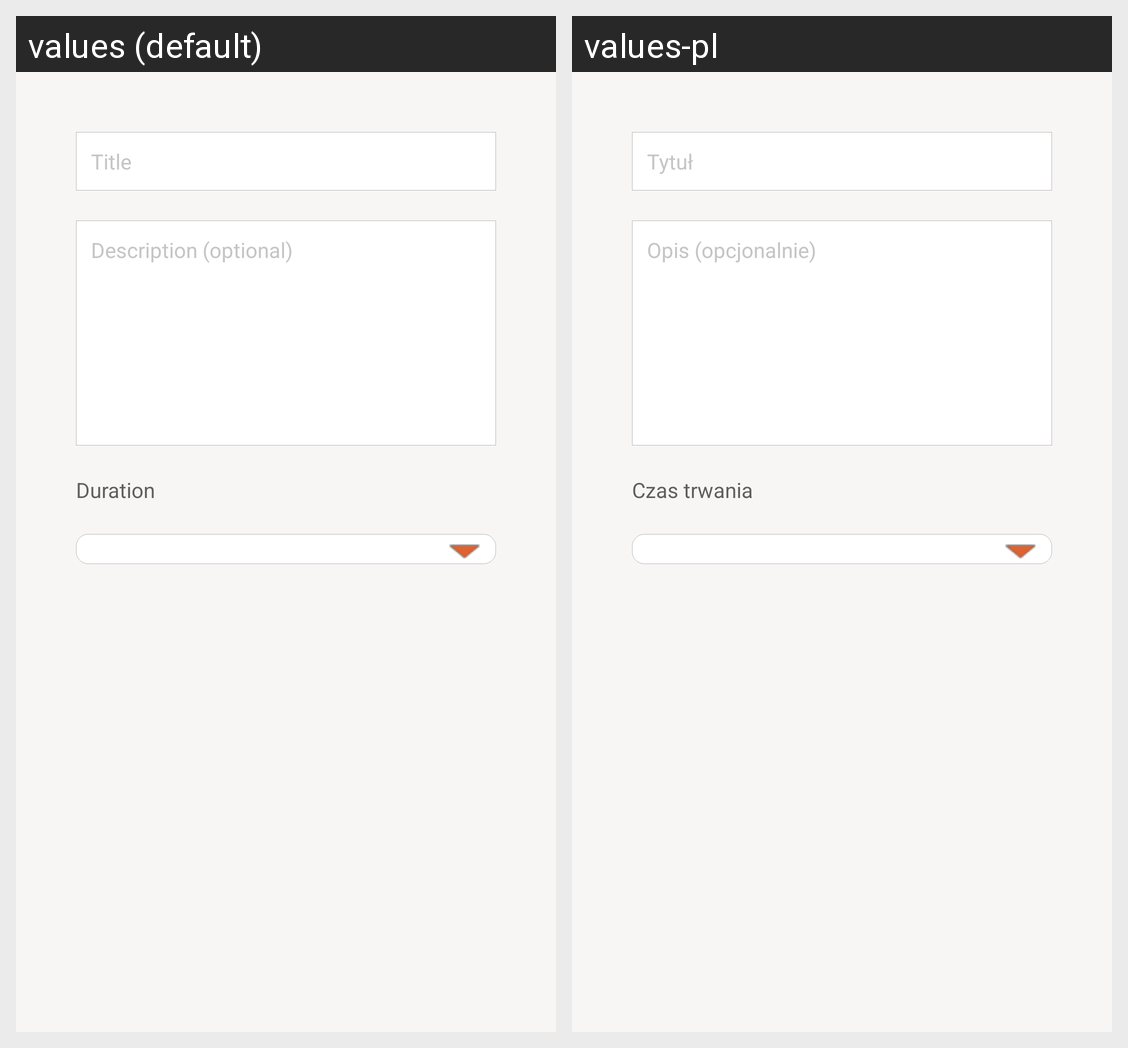

Translations of the strings shown on this Android screen, per locale in the grid:
Android screen res/layout/add_tag.xml rendered under 2 locales, left to right: values (default), values-pl. Device: Nexus 5 (rendered at 1080×1920; each locale shown at half size, 540×960, under a caption strip naming it); theme AppTheme.
Strings drawn on this screen, with the default value and each locale's value (text and hints the layout hard-codes, and strings that could not be matched under every locale, appear in the picture but are not listed):

tag_title
  values: Title
  values-pl: Tytuł

tag_description
  values: Description (optional)
  values-pl: Opis (opcjonalnie)

tag_duration
  values: Duration
  values-pl: Czas trwania
